Run: headless pygame with SDL's dummy video driver; simulated clock (each Clock.tick advances the game by its frame time, no real sleeping); random seed 0; keys injected as events and as key.get_pressed() state; no mouse input.
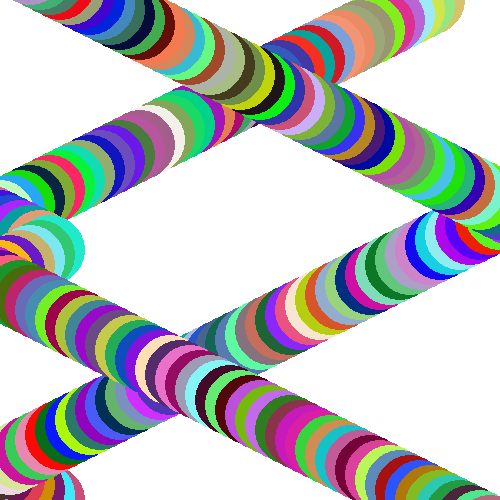
Frame 1 of 4 · flips 1–60 · no input
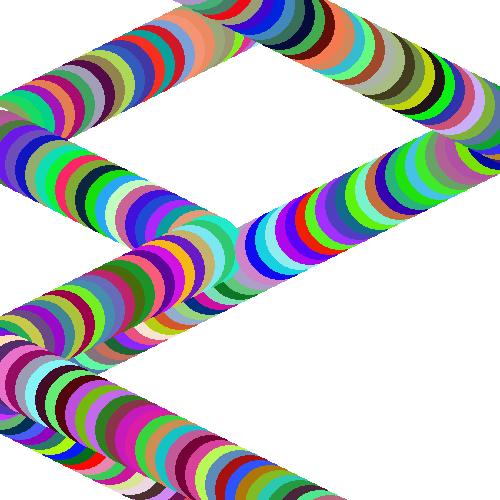
Frame 2 of 4 · flips 61–180 · tapped SPACE, RETURN · held RIGHT (→), D
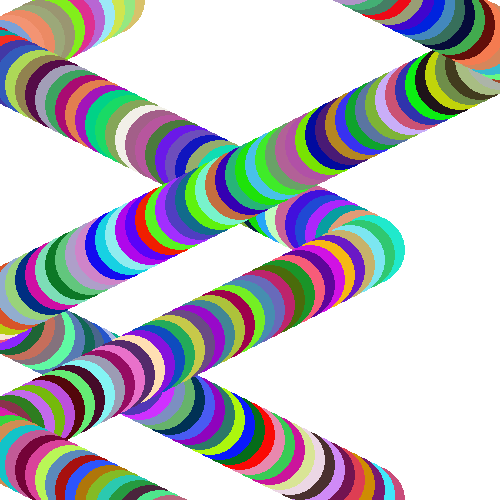
Frame 3 of 4 · flips 181–300 · held DOWN (↓), S
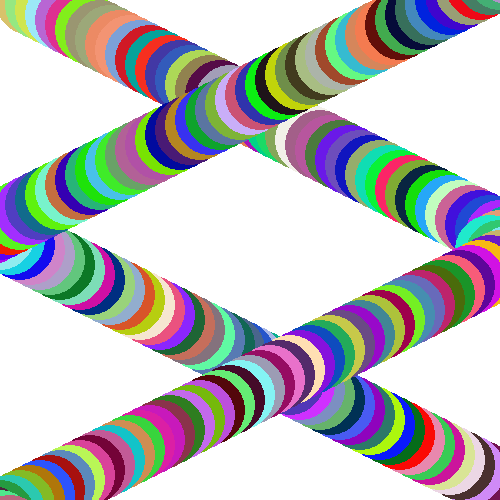
Frame 4 of 4 · flips 301–420 · held LEFT (←), A, UP (↑), W

The pygame program that drew these frames:

import random

import pygame
pygame.init()

W, H = 500, 500
win = pygame.display.set_mode((W, H))
FPS = 30
clock = pygame.time.Clock()

class Circle:
    def __init__(self, x, y, rad, col):
        self.x = x
        self.y = y
        self.rad = rad
        self.col = col
        self.dir = "right"
        self.vel = 10
        self.win = win

    def draw(self):
        pygame.draw.circle(self.win, self.col, (self.x, self.y), self.rad)

    def horizontal_movement(self):
        if self.dir == "right":
            self.x += self.vel
            if self.x > W:
                self.dir = "left"
        else:
            self.x -= self.vel
            if self.x < 0:
                self.dir = "right"

list_circle = []
for i in range(1000):
    list_circle.append(Circle(i * 10, i * 5, 35, random.choices(range(256), k=3)))
    list_circle.append(Circle(W -i * 10, H - i * 5, 35, random.choices(range(256), k=3)))
    list_circle.append(Circle(H -i * 10, W- i * 5, 35, random.choices(range(256), k=3)))
while True:
    for event in pygame.event.get():
        if event.type == pygame.QUIT:
            exit()

    win.fill((255, 255, 255))

    for one in list_circle:
        one.draw()
        one.horizontal_movement()

    pygame.display.update()

    clock.tick(FPS)
